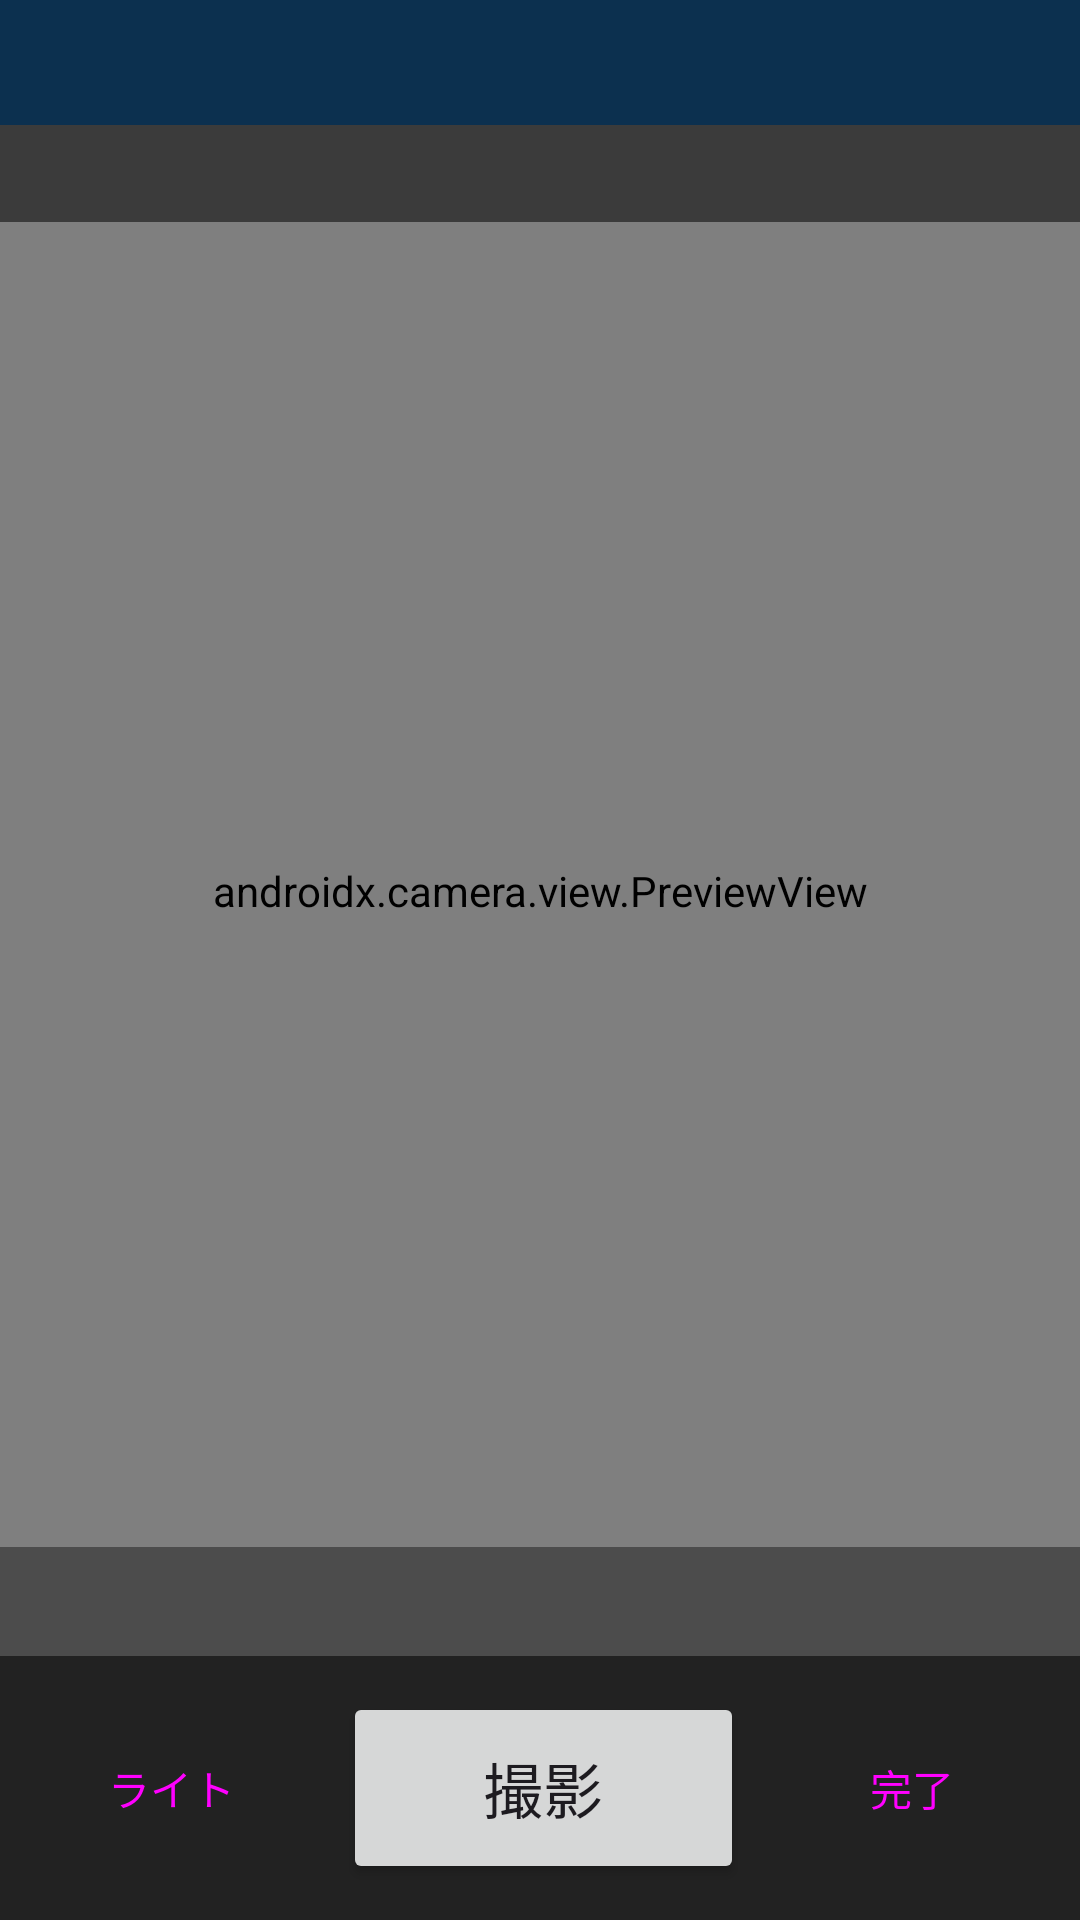

Reconstruct the res/layout file that produces this screen, plus the resources it refers to.
<!-- AndroidManifest.xml: application theme Theme.HandyCam -->
<!-- res/layout/activity_capture.xml -->
<?xml version="1.0" encoding="utf-8"?>
<androidx.constraintlayout.widget.ConstraintLayout xmlns:android="http://schemas.android.com/apk/res/android"
    xmlns:app="http://schemas.android.com/apk/res-auto"
    android:layout_width="match_parent" android:layout_height="match_parent" android:background="#000000">

    <androidx.camera.view.PreviewView android:id="@+id/previewView"
        android:layout_width="0dp" android:layout_height="0dp"
        app:layout_constraintTop_toBottomOf="@id/title" app:layout_constraintBottom_toTopOf="@id/bottomBar"
        app:layout_constraintStart_toStartOf="parent" app:layout_constraintEnd_toEndOf="parent" />
    <ImageView android:id="@+id/overlay" android:layout_width="0dp" android:layout_height="0dp" android:scaleType="fitCenter"
        app:layout_constraintTop_toTopOf="@id/previewView" app:layout_constraintBottom_toBottomOf="@id/previewView"
        app:layout_constraintStart_toStartOf="@id/previewView" app:layout_constraintEnd_toEndOf="@id/previewView" android:contentDescription="overlay" />

    <TextView android:id="@+id/title" android:layout_width="match_parent" android:layout_height="wrap_content"
        android:background="#CC0F3C63" android:textColor="#FFFFFF" android:textSize="16sp" android:padding="10dp"
        app:layout_constraintTop_toTopOf="parent" />
    <TextView android:id="@+id/hint" android:layout_width="match_parent" android:layout_height="wrap_content"
        android:background="#88000000" android:textColor="#DDDDDD" android:textSize="12sp" android:padding="8dp"
        app:layout_constraintTop_toBottomOf="@id/title" />
    <TextView android:id="@+id/status" android:layout_width="match_parent" android:layout_height="wrap_content"
        android:background="#66000000" android:textColor="#FFFF00" android:textSize="15sp" android:padding="8dp" android:gravity="center"
        app:layout_constraintBottom_toTopOf="@id/bottomBar" />
    <ProgressBar android:id="@+id/progress" android:layout_width="wrap_content" android:layout_height="wrap_content" android:visibility="gone"
        app:layout_constraintTop_toTopOf="parent" app:layout_constraintBottom_toBottomOf="parent"
        app:layout_constraintStart_toStartOf="parent" app:layout_constraintEnd_toEndOf="parent" />

    <LinearLayout android:id="@+id/bottomBar" android:layout_width="match_parent" android:layout_height="wrap_content"
        android:orientation="horizontal" android:gravity="center" android:padding="12dp" android:background="#222222"
        app:layout_constraintBottom_toBottomOf="parent">
        <Button android:id="@+id/btnTorch" style="@style/Widget.Material3.Button.OutlinedButton" android:layout_width="wrap_content" android:layout_height="wrap_content" android:text="@string/torch" />
        <Button android:id="@+id/btnCapture" android:layout_width="0dp" android:layout_weight="1" android:layout_height="64dp" android:layout_marginHorizontal="12dp" android:text="@string/capture" android:textSize="20sp" />
        <Button android:id="@+id/btnDone" style="@style/Widget.Material3.Button.OutlinedButton" android:layout_width="wrap_content" android:layout_height="wrap_content" android:text="完了" />
    </LinearLayout>
</androidx.constraintlayout.widget.ConstraintLayout>
<!-- resources referenced by this layout -->
<resources>
  <string name="capture">撮影</string>
  <string name="torch">ライト</string>
  <style name="Theme.HandyCam" parent="Theme.Material3.DayNight.NoActionBar">
          <item name="colorPrimary">#1E6FB0</item>
          <item name="colorOnPrimary">#FFFFFF</item>
          <item name="colorSecondary">#E58E00</item>
          <item name="android:statusBarColor">#0F3C63</item>
      </style>
</resources>
